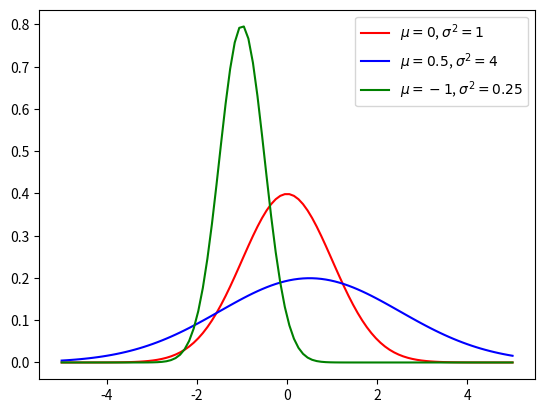
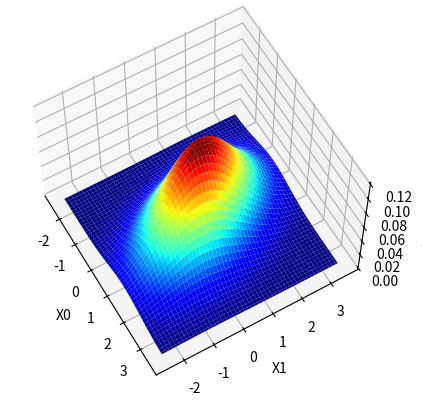
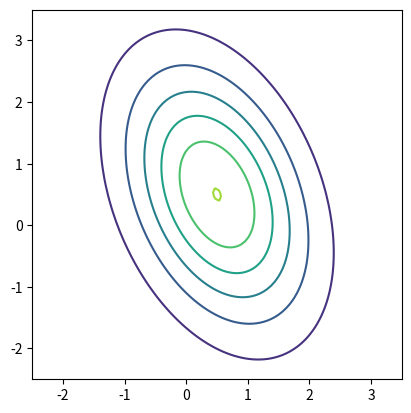
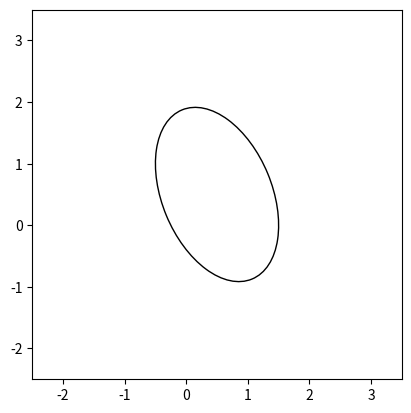
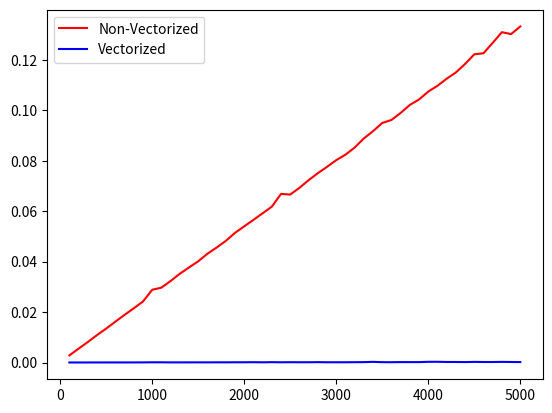

Generate these figures, in order, with matplotlib:
from matplotlib.patches import Ellipse
import matplotlib.pyplot as plt
from matplotlib import cm
import numpy as np
import time

def normalpdf_1d(X,mean,sigma2):
    return np.exp(-0.5*np.square(X-mean)/sigma2)/np.sqrt(2*np.pi*sigma2)

# create plot of 1d normal probability distribution function
npoint = 100
X = np.linspace(-5,5,npoint)
Z1 = normalpdf_1d(X,0,1)
Z2 = normalpdf_1d(X,0.5,4)
Z3 = normalpdf_1d(X,-1,0.25)

# plot pdf
plt.figure()
plt.plot(X,Z1,"r-",label="$\mu=0$, $\sigma^2=1$")
plt.plot(X,Z2,"b-",label="$\mu=0.5$, $\sigma^2=4$")
plt.plot(X,Z3,"g-", label="$\mu=-1$, $\sigma^2=0.25$")
plt.legend()

def normalpdf(X,mean,Sigma):
    d,nsample = X.shape
    Z = np.zeros((1,nsample))
    for i in range(nsample):
        Z[0,i] = np.exp(-0.5*np.matmul((X[:,[i]]-mean).T,np.matmul(np.linalg.inv(Sigma),X[:,[i]]-mean)))/np.sqrt(np.power(2*np.pi,d)*np.linalg.det(Sigma))
    return Z

npoint = 100
Cov = np.array([[1,-0.5],[-0.5,2]])
mean = np.array([[0.5],[0.5]])
xmax = mean[0,0]+3
xmin = mean[0,0]-3
ymax = mean[1,0]+3
ymin = mean[1,0]-3
Xval,Yval = np.meshgrid(np.linspace(xmin,xmax,npoint),np.linspace(xmin,xmax,npoint))
X = np.concatenate((np.reshape(Xval,(1,npoint*npoint)),np.reshape(Yval,(1,npoint*npoint))),axis=0)
Z = normalpdf(X,mean,Cov)
Zval = np.reshape(Z,(npoint,npoint))

fig = plt.figure()
ax = plt.axes(projection="3d")
ax.plot_surface(Xval,Yval,Zval,cmap=cm.jet)
ax.set_xlabel("X0")
ax.set_ylabel("X1")
ax.set_zlabel("Z")
ax.view_init(60, -30)

# plot contours of normal pdf in 2d
fig,ax = plt.subplots()
ax.set_aspect("equal")
plt.contour(Xval,Yval,Zval)
U,Sigma,Vt = np.linalg.svd(Cov)
print("Sigma: {}".format(Sigma))

fig,ax  = plt.subplots()
ax.set_aspect("equal")
Sigma0 = np.sqrt(Sigma[0])
Sigma1 = np.sqrt(Sigma[1])
ax.set_xlim(xmin,xmax)
ax.set_ylim(ymin,ymax)
# compute angle - convert from radians to degrees
angle = np.arctan(U[1][0]/(U[0,0]+1e-10))*180/np.pi
ellipse = Ellipse(xy=np.squeeze(mean),width=2*Sigma0,height=2*Sigma1,angle=angle, fill=False)
ax.add_patch(ellipse)

# non-vectorized - loop over each sample in data set X
def normalpdf(X,mean,Sigma):
    d,nsample = X.shape
    Z = np.zeros((1,nsample))
    for i in range(nsample):
        Z[0,i] = np.exp(-0.5*np.matmul((X[:,[i]]-mean).T,np.matmul(np.linalg.inv(Sigma),X[:,[i]]-mean)))/np.sqrt(np.power(2*np.pi,d)*np.linalg.det(Sigma))
    return Z

# vectorized
def normalpdf_vectorized(X,mean,Sigma):
    d = X.shape[0]
    Z = np.exp(-0.5*(X-mean)*np.matmul(np.linalg.inv(Sigma),X-mean))/np.sqrt(np.power(2*np.pi,d)*np.linalg.det(Sigma))
    return Z

nfeature = 5
nsample = 5000
X = np.random.randn(nfeature,nsample)
list_time_vectorized = []
list_time_nonvectorized = []
list_n = []
increment = 100
mean = np.random.randn(nfeature,1)
Covariance = np.diag(np.random.rand(5))
for count in range(1,int(nsample/increment)+1):
    n = count*increment
    list_n.append(n)
    time_start = time.time()
    Z1 = normalpdf(X[:,0:n],mean,Covariance)
    time_nonvectorized = time.time()
    list_time_nonvectorized.append(time_nonvectorized - time_start)
    Z2 = normalpdf_vectorized(X[:,0:n],mean,Covariance)
    list_time_vectorized.append(time.time() - time_nonvectorized)

fig = plt.figure()
plt.plot(list_n,list_time_nonvectorized,"r-",label="Non-Vectorized")
plt.plot(list_n,list_time_vectorized,"b-",label="Vectorized")
plt.legend()

